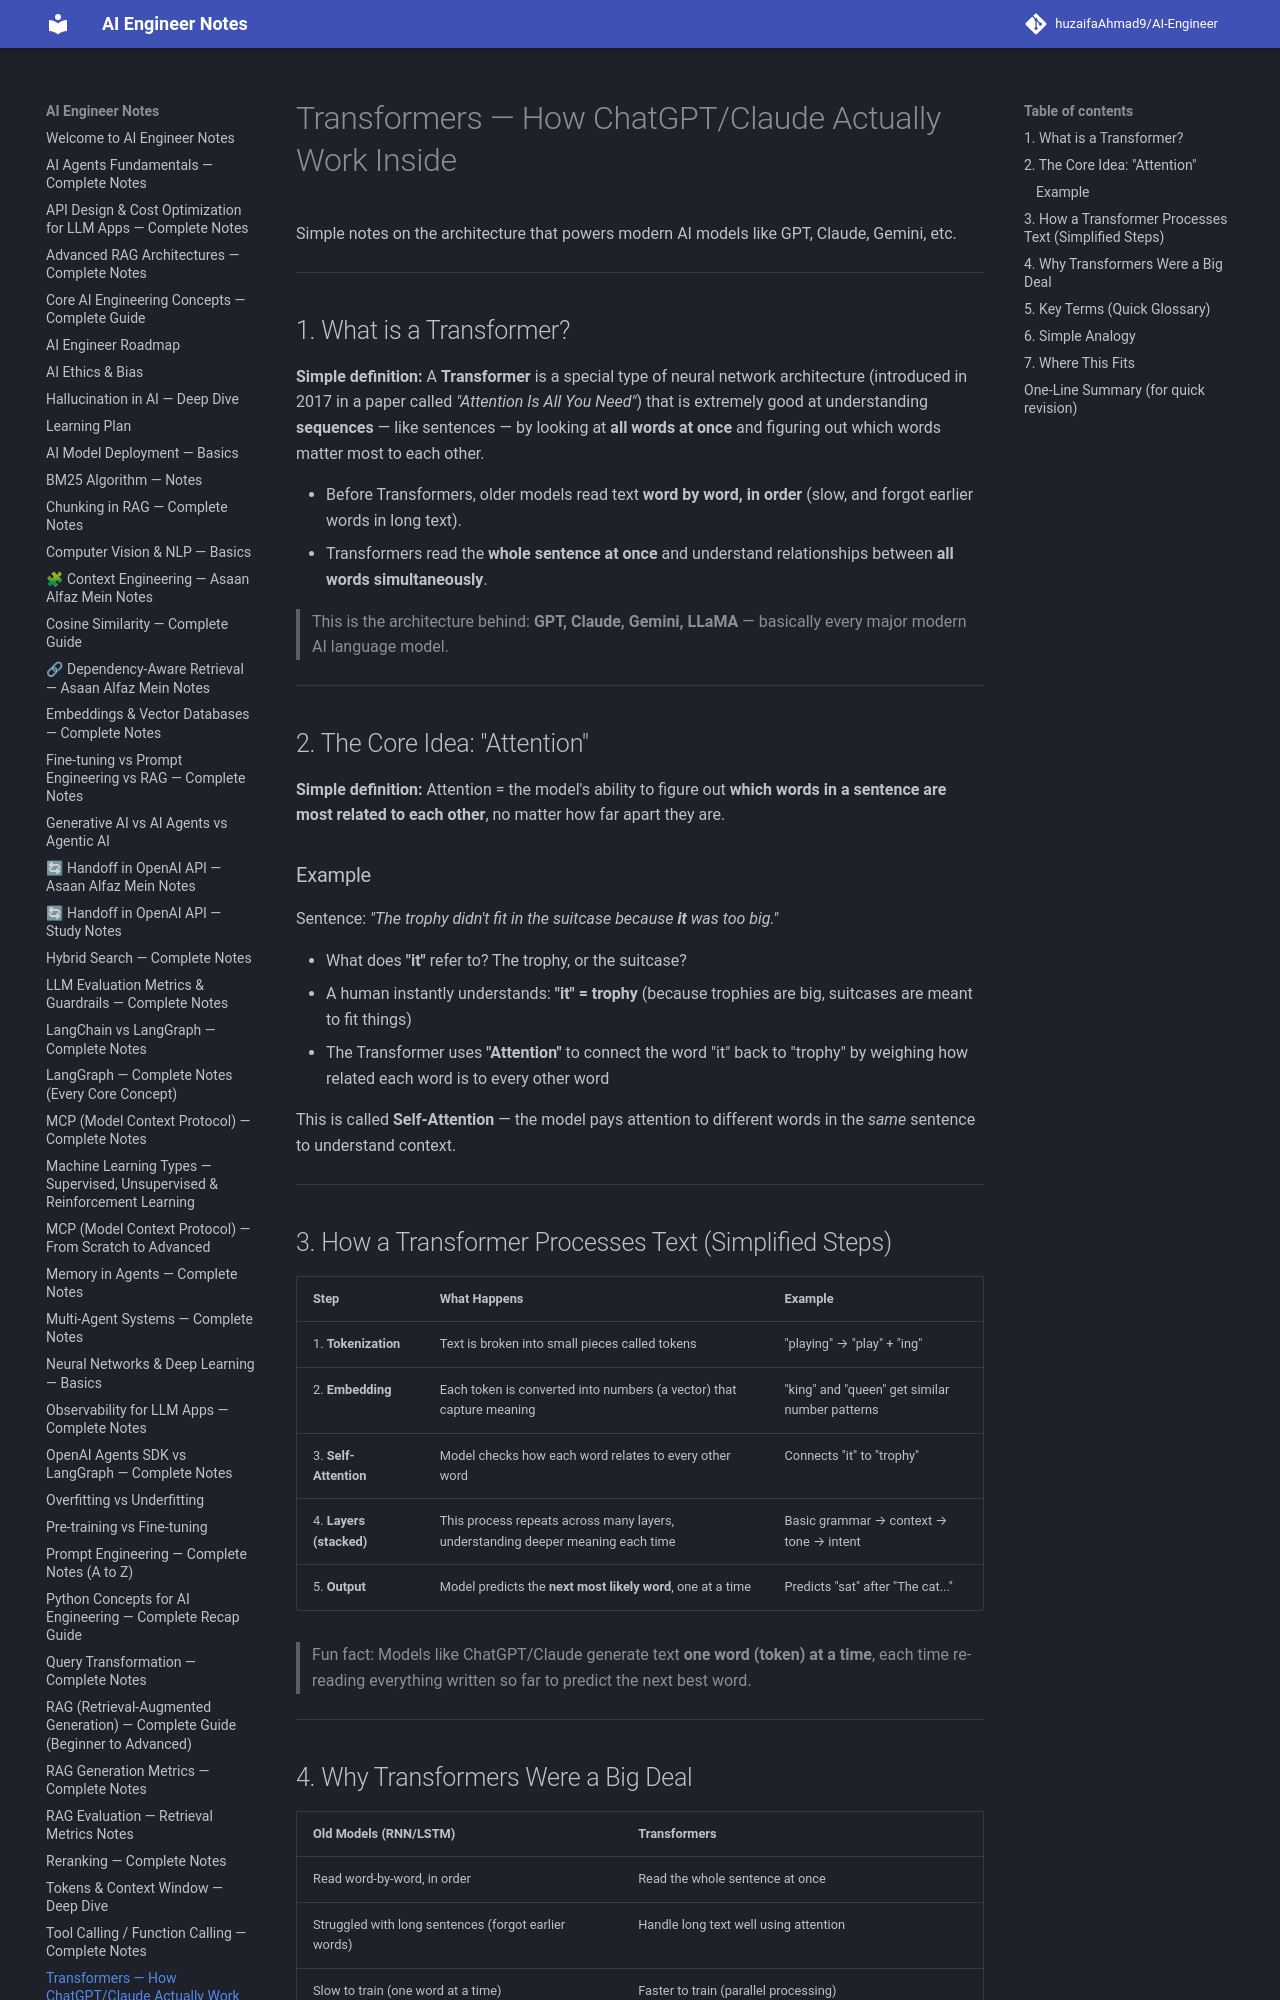

repository: huzaifaglixen-dotcom/Notes · page: Transformers-How-Llms-Work/index.html · generator: mkdocs

# Transformers — How ChatGPT/Claude Actually Work Inside

Simple notes on the architecture that powers modern AI models like GPT, Claude, Gemini, etc.

---

## 1. What is a Transformer?

**Simple definition:** A **Transformer** is a special type of neural network architecture (introduced in 2017 in a paper called *"Attention Is All You Need"*) that is extremely good at understanding **sequences** — like sentences — by looking at **all words at once** and figuring out which words matter most to each other.

- Before Transformers, older models read text **word by word, in order** (slow, and forgot earlier words in long text).
- Transformers read the **whole sentence at once** and understand relationships between **all words simultaneously**.

> This is the architecture behind: **GPT, Claude, Gemini, LLaMA** — basically every major modern AI language model.

---

## 2. The Core Idea: "Attention"

**Simple definition:** Attention = the model's ability to figure out **which words in a sentence are most related to each other**, no matter how far apart they are.

### Example
Sentence: *"The trophy didn't fit in the suitcase because **it** was too big."*

- What does **"it"** refer to? The trophy, or the suitcase?
- A human instantly understands: **"it" = trophy** (because trophies are big, suitcases are meant to fit things)
- The Transformer uses **"Attention"** to connect the word "it" back to "trophy" by weighing how related each word is to every other word

This is called **Self-Attention** — the model pays attention to different words in the *same* sentence to understand context.

---

## 3. How a Transformer Processes Text (Simplified Steps)

| Step | What Happens | Example |
|---|---|---|
| 1. **Tokenization** | Text is broken into small pieces called tokens | "playing" → "play" + "ing" |
| 2. **Embedding** | Each token is converted into numbers (a vector) that capture meaning | "king" and "queen" get similar number patterns |
| 3. **Self-Attention** | Model checks how each word relates to every other word | Connects "it" to "trophy" |
| 4. **Layers (stacked)** | This process repeats across many layers, understanding deeper meaning each time | Basic grammar → context → tone → intent |
| 5. **Output** | Model predicts the **next most likely word**, one at a time | Predicts "sat" after "The cat..." |

> Fun fact: Models like ChatGPT/Claude generate text **one word (token) at a time**, each time re-reading everything written so far to predict the next best word.

---
